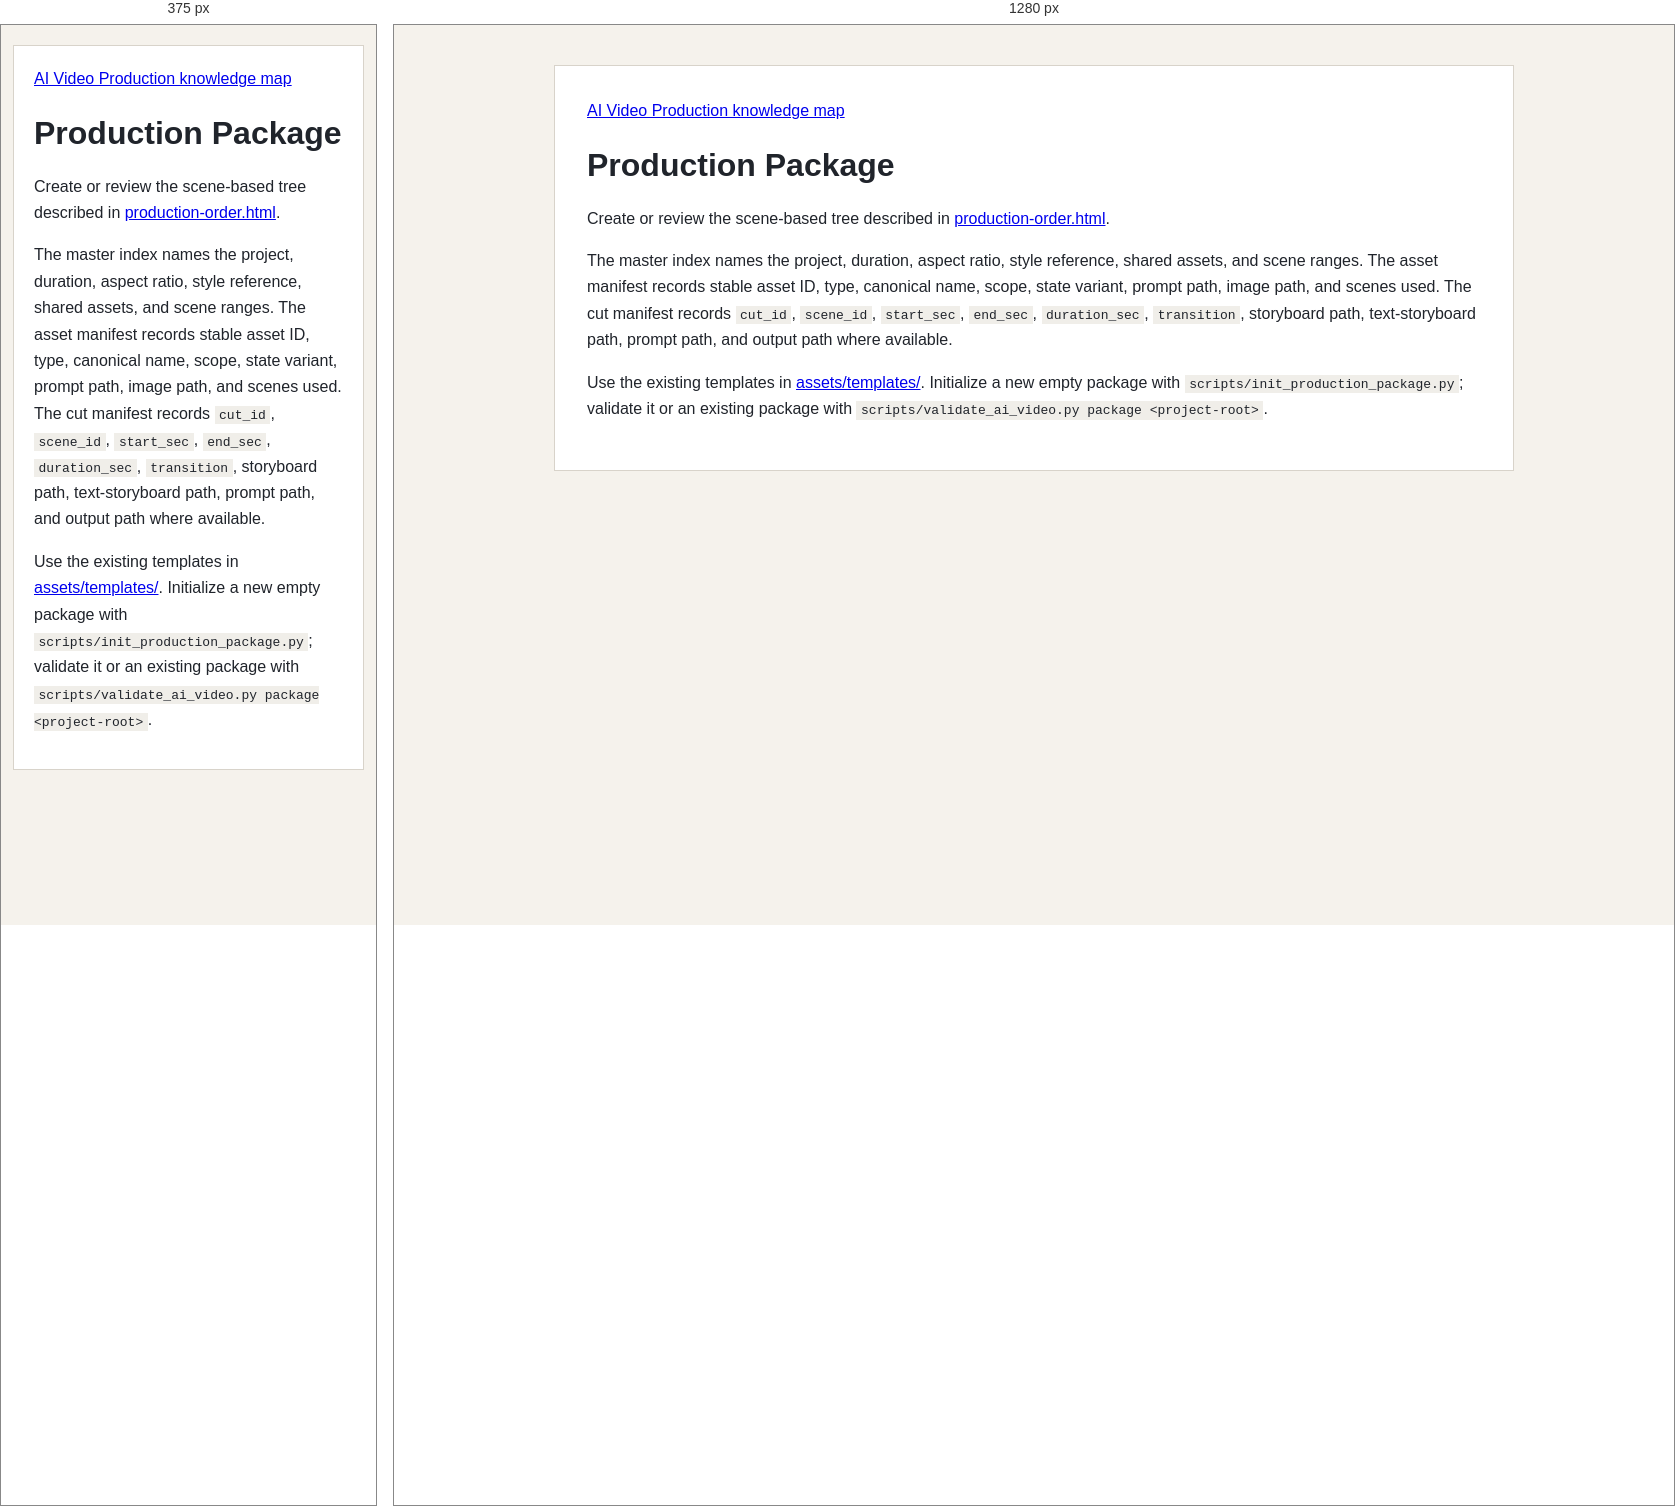
Rendered at 375 px and 1280 px, left to right.

<!-- file: production-package.html -->
<!doctype html>
<html lang="en">
<head>
  <meta charset="utf-8">
  <meta name="viewport" content="width=device-width, initial-scale=1">
  <title>Production Package</title>
  <link rel="stylesheet" href="../../assets/knowledge-base.css">
</head>
<body>
<main id="production-package">
  <nav aria-label="Reference navigation"><a href="../index.html">AI Video Production knowledge map</a></nav>
  <h1 id="title">Production Package</h1>
  <p>Create or review the scene-based tree described in <a href="../core/production-order.html">production-order.html</a>.</p>
  <p>The master index names the project, duration, aspect ratio, style reference, shared assets, and scene ranges. The asset manifest records stable asset ID, type, canonical name, scope, state variant, prompt path, image path, and scenes used. The cut manifest records <code>cut_id</code>, <code>scene_id</code>, <code>start_sec</code>, <code>end_sec</code>, <code>duration_sec</code>, <code>transition</code>, storyboard path, text-storyboard path, prompt path, and output path where available.</p>
  <p>Use the existing templates in <a href="../../assets/templates/">assets/templates/</a>. Initialize a new empty package with <code>scripts/init_production_package.py</code>; validate it or an existing package with <code>scripts/validate_ai_video.py package &lt;project-root&gt;</code>.</p>
</main>
</body>
</html>


/* @media block from knowledge-base.css */
@media (max-width: 680px) { body { padding: 20px 12px 48px; } main { padding: 20px; } }